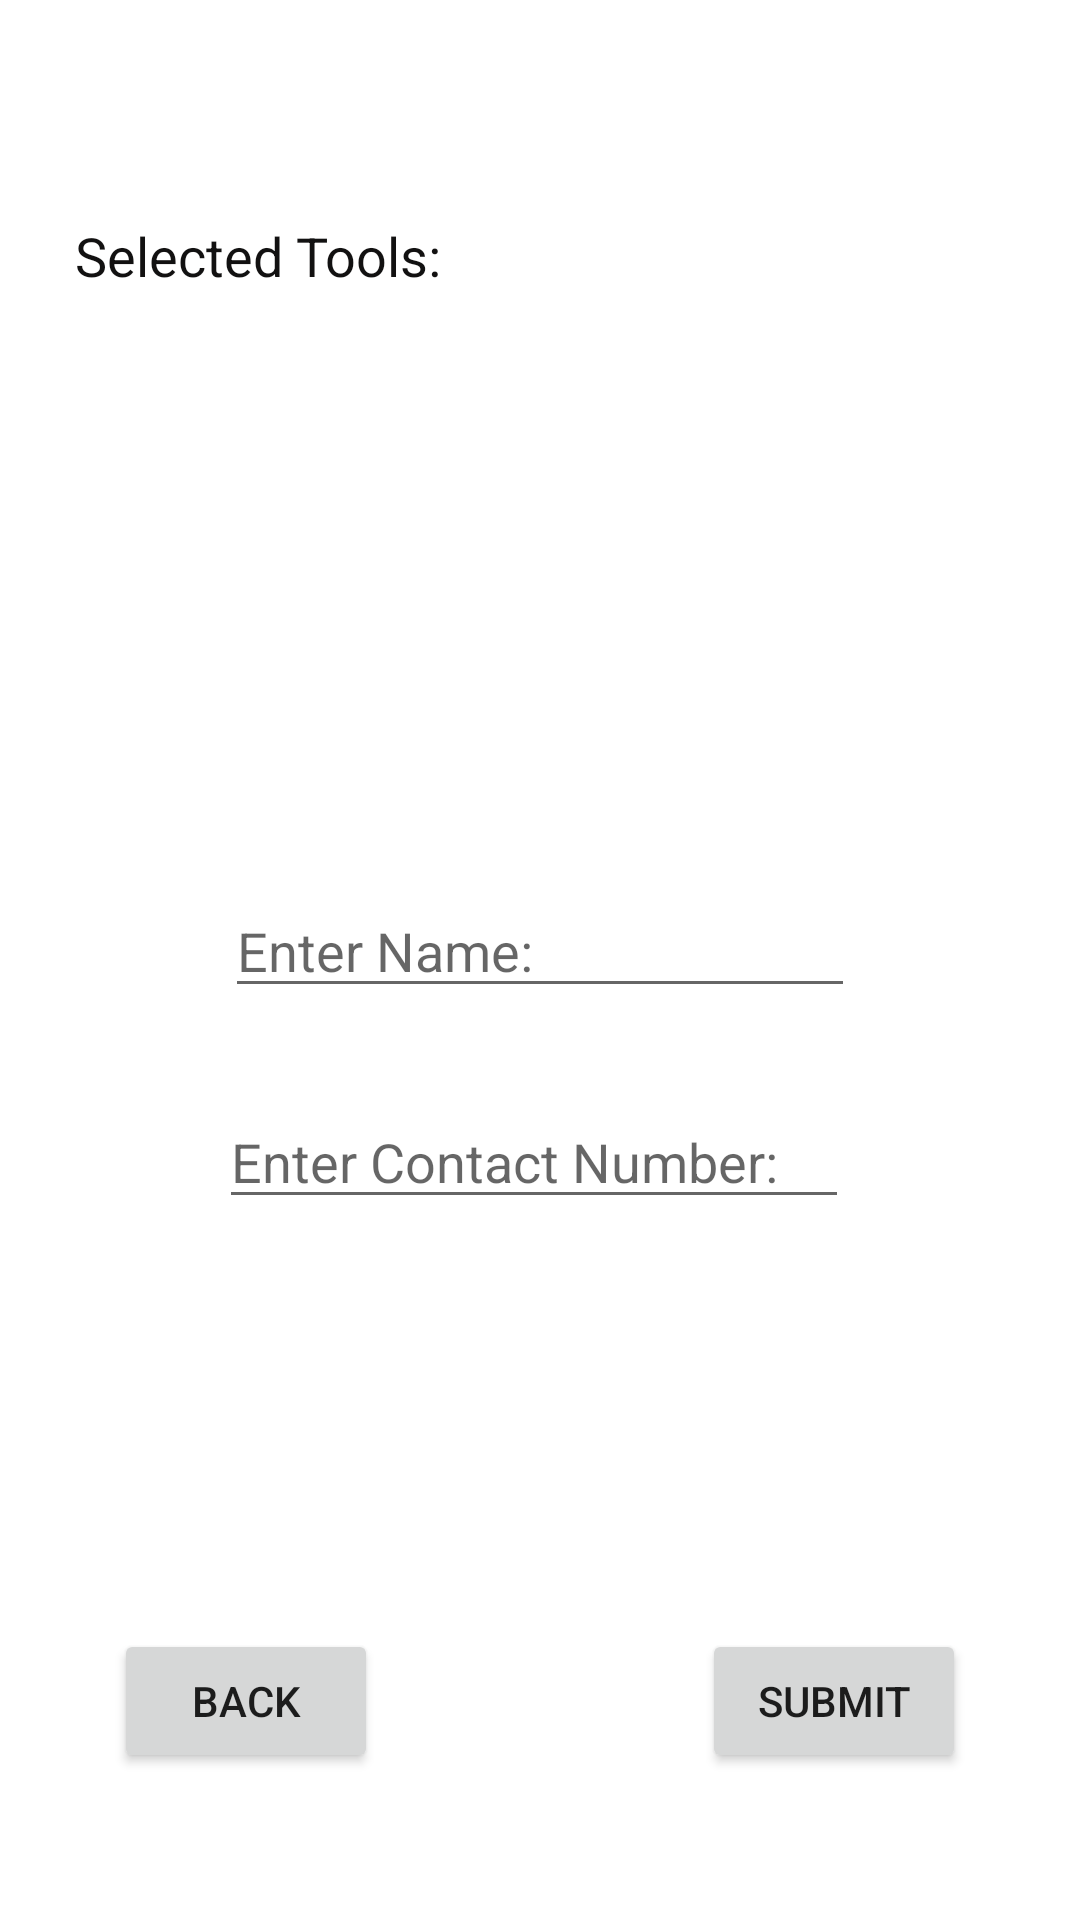

Produce the Android XML layout that renders to this screen, including the resource entries it uses.
<!-- AndroidManifest.xml: application theme Theme.ToolingApp -->
<!-- res/layout/activity_layover_kit_submission.xml -->
<?xml version="1.0" encoding="utf-8"?>
<androidx.constraintlayout.widget.ConstraintLayout xmlns:android="http://schemas.android.com/apk/res/android"
    xmlns:app="http://schemas.android.com/apk/res-auto"
    xmlns:tools="http://schemas.android.com/tools"
    android:layout_width="match_parent"
    android:layout_height="match_parent"
    tools:context=".LayoverKitSubmission">

    <TextView
        android:id="@+id/tvTitle"
        android:layout_width="wrap_content"
        android:layout_height="wrap_content"
        android:layout_marginStart="25dp"
        android:layout_marginTop="73dp"
        android:text="Selected Tools:"
        android:textColor="#121111"
        android:textSize="18sp"
        app:layout_constraintStart_toStartOf="parent"
        app:layout_constraintTop_toTopOf="parent" />

    <LinearLayout
        android:id="@+id/linearLayout2"
        android:layout_width="0dp"
        android:layout_height="0dp"
        android:layout_marginTop="33dp"
        android:layout_marginBottom="35dp"
        android:orientation="vertical"
        app:layout_constraintBottom_toTopOf="@+id/etName"
        app:layout_constraintEnd_toEndOf="parent"
        app:layout_constraintStart_toStartOf="parent"
        app:layout_constraintTop_toTopOf="@+id/tvTitle">

        <TextView
            android:id="@+id/tvScrew"
            android:layout_width="match_parent"
            android:layout_height="wrap_content"
            android:textColor="@color/black"/>

        <TextView
            android:id="@+id/tvGrip"
            android:layout_width="match_parent"
            android:layout_height="wrap_content"
            android:textColor="@color/black"/>

        <TextView
            android:id="@+id/tvRachet"
            android:layout_width="match_parent"
            android:layout_height="wrap_content"
            android:textColor="@color/black"/>
    </LinearLayout>

    <EditText
        android:id="@+id/etName"
        android:layout_width="wrap_content"
        android:layout_height="wrap_content"
        android:layout_marginBottom="304dp"
        android:ems="10"
        android:hint="Enter Name:"
        android:inputType="textPersonName"
        app:layout_constraintBottom_toBottomOf="parent"
        app:layout_constraintEnd_toEndOf="parent"
        app:layout_constraintStart_toStartOf="parent" />

    <EditText
        android:id="@+id/etNum"
        android:layout_width="wrap_content"
        android:layout_height="wrap_content"
        android:layout_marginTop="29dp"
        android:layout_marginEnd="2dp"
        android:ems="10"
        android:hint="Enter Contact Number:"
        android:inputType="textPersonName"
        app:layout_constraintEnd_toEndOf="@+id/etName"
        app:layout_constraintTop_toBottomOf="@+id/etName" />

    <Button
        android:id="@+id/btnSubmit"
        android:layout_width="wrap_content"
        android:layout_height="wrap_content"
        android:layout_marginEnd="38dp"
        android:layout_marginBottom="49dp"
        android:text="Submit"
        app:layout_constraintBottom_toBottomOf="parent"
        app:layout_constraintEnd_toEndOf="parent" />

    <Button
        android:id="@+id/btnBack2"
        android:layout_width="wrap_content"
        android:layout_height="wrap_content"
        android:layout_marginStart="38dp"
        android:layout_marginBottom="49dp"
        android:text="Back"
        app:layout_constraintBottom_toBottomOf="parent"
        app:layout_constraintStart_toStartOf="parent" />
</androidx.constraintlayout.widget.ConstraintLayout>
<!-- resources referenced by this layout -->
<resources>
  <style name="Theme.ToolingApp" parent="Theme.MaterialComponents.DayNight.DarkActionBar">
          
          <item name="colorPrimary">@color/purple_500</item>
          <item name="colorPrimaryVariant">@color/purple_700</item>
          <item name="colorOnPrimary">@color/white</item>
          
          <item name="colorSecondary">@color/teal_200</item>
          <item name="colorSecondaryVariant">@color/teal_700</item>
          <item name="colorOnSecondary">@color/black</item>
          
          <item name="android:statusBarColor" tools:targetApi="l">?attr/colorPrimaryVariant</item>
          
      </style>
  <!-- not gathered from this repository: default colours our renderer supplied (Android Studio template values) -->
  <color name="purple_500">#FF6200EE</color>
  <color name="purple_700">#FF3700B3</color>
  <color name="teal_200">#FF03DAC5</color>
  <color name="teal_700">#FF018786</color>
  <color name="black">#FF000000</color>
  <color name="white">#FFFFFFFF</color>
</resources>
